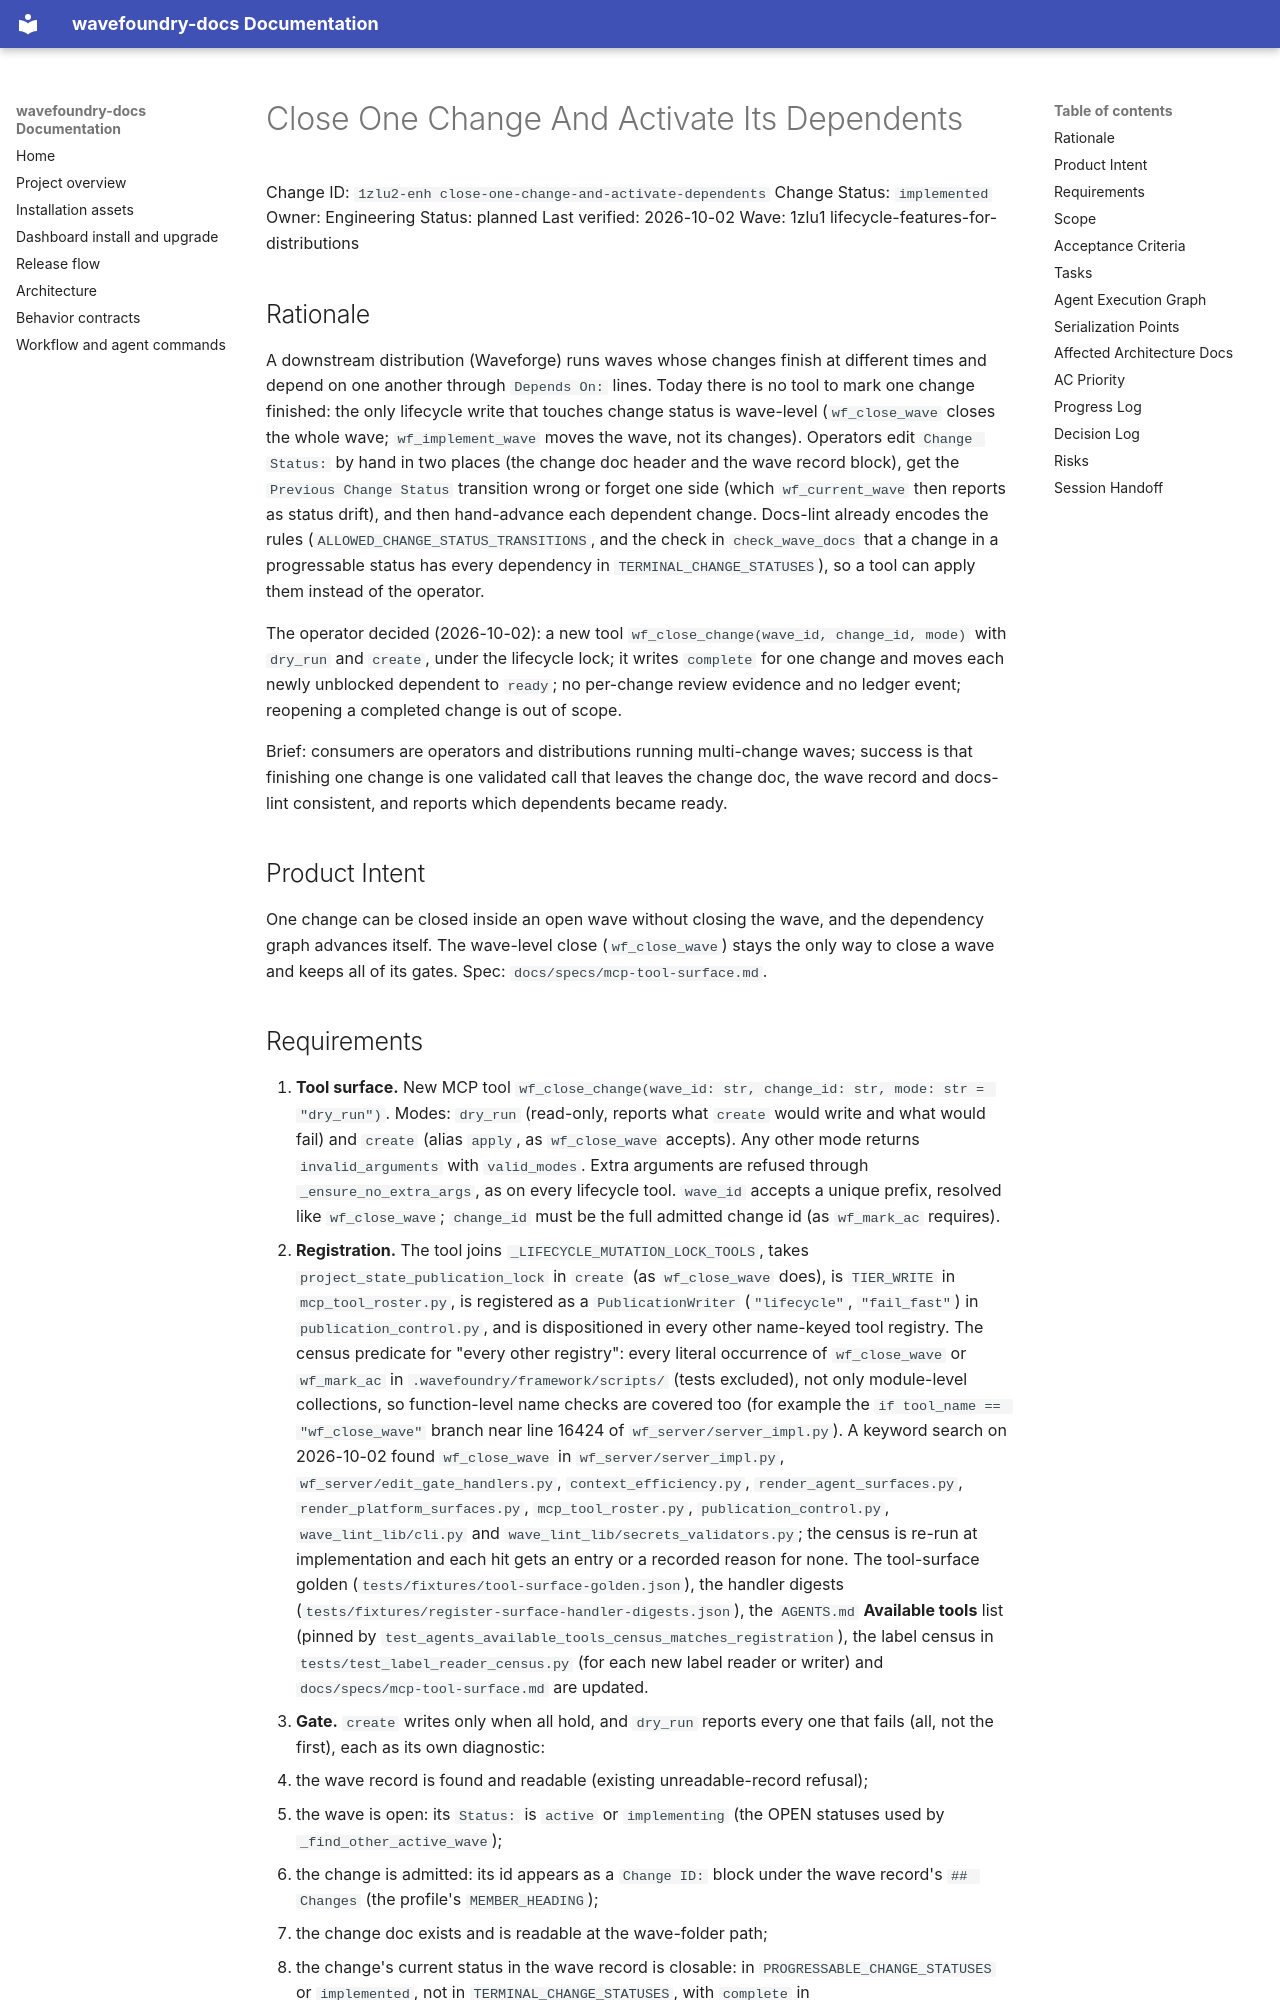

repository: coryhacking/wavefoundry · page: waves/1zlu1 lifecycle-features-for-distributions/1zlu2-enh close-one-change-and-activate-dependents/index.html · generator: mkdocs

# Close One Change And Activate Its Dependents

Change ID: `1zlu2-enh close-one-change-and-activate-dependents`
Change Status: `implemented`
Owner: Engineering
Status: planned
Last verified: 2026-10-02
Wave: 1zlu1 lifecycle-features-for-distributions

## Rationale

A downstream distribution (Waveforge) runs waves whose changes finish at different times and depend on one another through `Depends On:` lines. Today there is no tool to mark one change finished: the only lifecycle write that touches change status is wave-level (`wf_close_wave` closes the whole wave; `wf_implement_wave` moves the wave, not its changes). Operators edit `Change Status:` by hand in two places (the change doc header and the wave record block), get the `Previous Change Status` transition wrong or forget one side (which `wf_current_wave` then reports as status drift), and then hand-advance each dependent change. Docs-lint already encodes the rules (`ALLOWED_CHANGE_STATUS_TRANSITIONS`, and the check in `check_wave_docs` that a change in a progressable status has every dependency in `TERMINAL_CHANGE_STATUSES`), so a tool can apply them instead of the operator.

The operator decided (2026-10-02): a new tool `wf_close_change(wave_id, change_id, mode)` with `dry_run` and `create`, under the lifecycle lock; it writes `complete` for one change and moves each newly unblocked dependent to `ready`; no per-change review evidence and no ledger event; reopening a completed change is out of scope.

Brief: consumers are operators and distributions running multi-change waves; success is that finishing one change is one validated call that leaves the change doc, the wave record and docs-lint consistent, and reports which dependents became ready.

## Product Intent

One change can be closed inside an open wave without closing the wave, and the dependency graph advances itself. The wave-level close (`wf_close_wave`) stays the only way to close a wave and keeps all of its gates. Spec: `docs/specs/mcp-tool-surface.md`.
